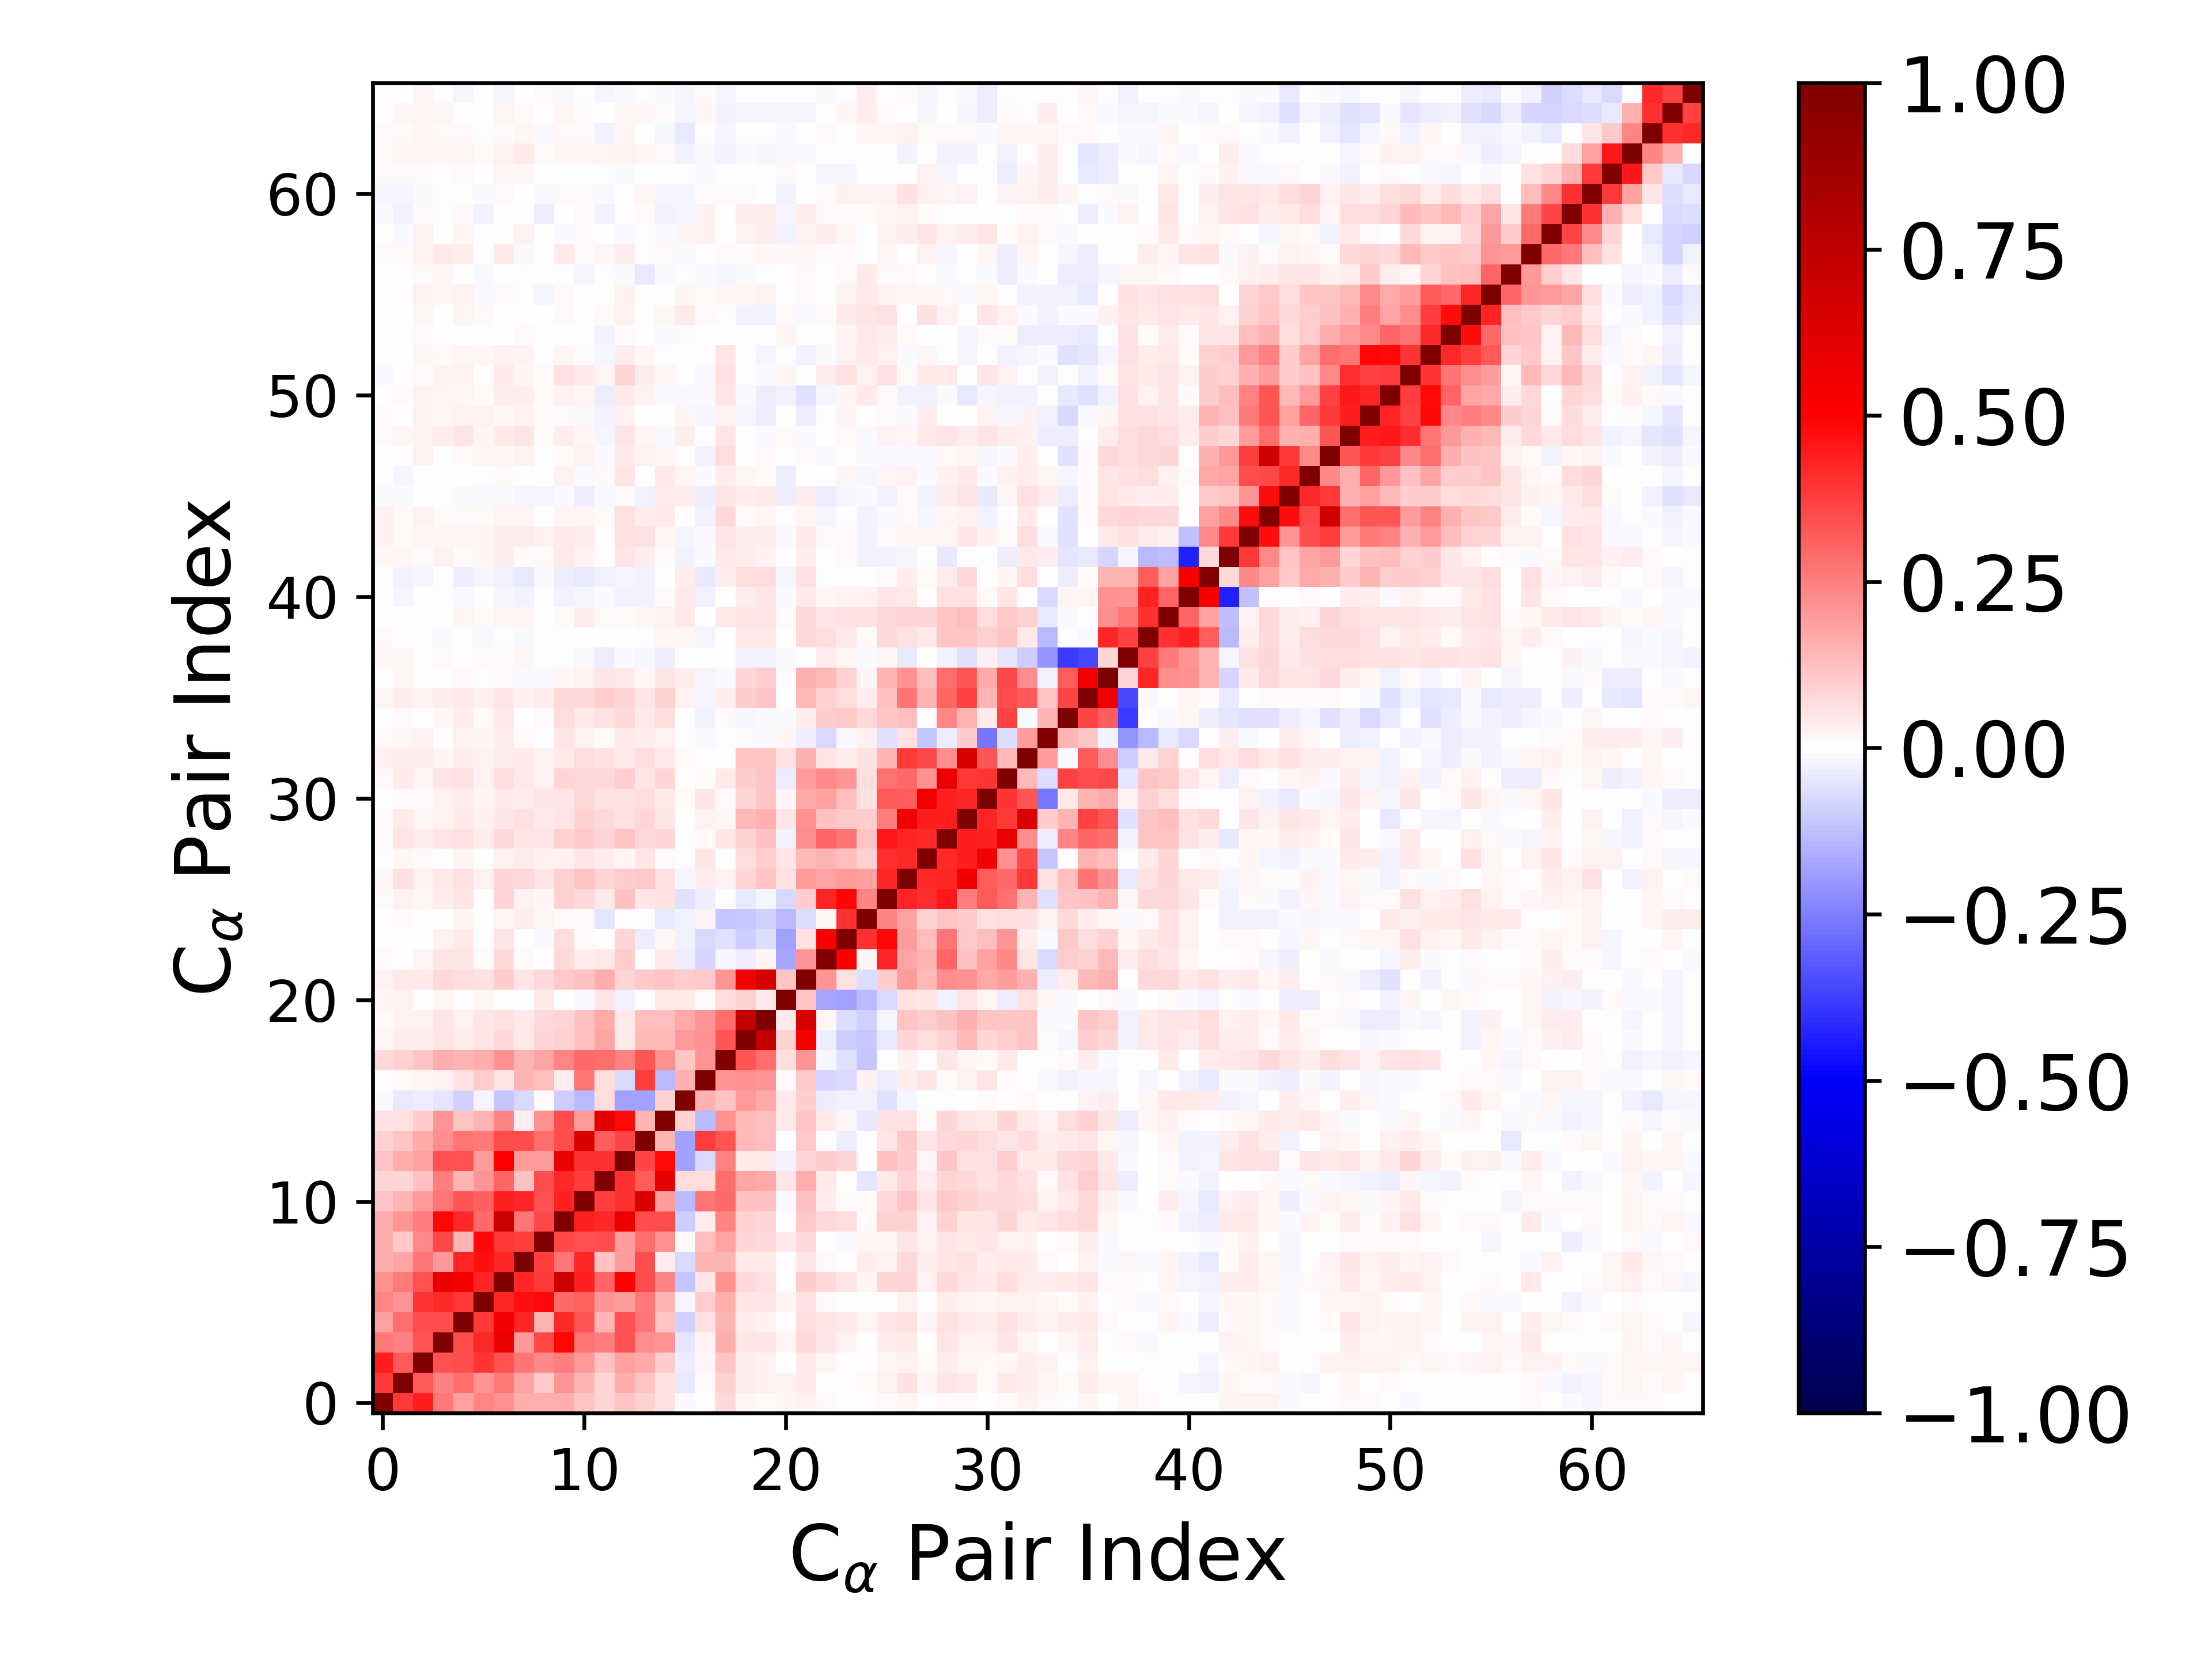

The table this chart was drawn from, first rows:
1.000000000000000000e+00, 3.869243582042443674e-01, 4.427779534213329704e-01, 2.591127014423670327e-01, 1.833057829791910898e-01, 2.409863764067538272e-01, 2.135163250227785359e-01, 1.585938639967234554e-01, 1.570477560836578967e-01, 1.639382550272697192e-01, 1.145978087557248531e-01, 8.222195860576732296e-02, 1.114869605579696804e-01, 9.244932299578048629e-02, 5.954143742038445208e-02, -9.423102888847527739e-03, 7.203695444414427544e-03, 7.317684090719875356e-02, 1.697276097473213521e-02, 1.409077194974582212e-02, 1.741772789622295439e-02, 2.831614325555349351e-02, 1.023749954235920155e-02, 1.895963633820338303e-03
3.869243582042443674e-01, 1.000000000000000000e+00, 3.248850046205278841e-01, 2.422505653114593038e-01, 2.855807415457370380e-01, 2.036915855860599589e-01, 2.585115948442198719e-01, 1.784776036279694944e-01, 1.074322104469770806e-01, 2.073505619247585363e-01, 1.420891877559490035e-01, 7.898580279509721802e-02, 1.565117781938911434e-01, 1.161297020177573386e-01, 5.666847361663485128e-02, -4.206525177088914214e-02, 8.865514962065315988e-03, 8.897841675417463014e-02, 3.890721837548907075e-02, 2.644109020052823680e-02, 2.600448432947115654e-02, 4.189475269203633834e-02, 6.063357574705299097e-03, 2.637957126221292768e-03
4.427779534213329704e-01, 3.248850046205278841e-01, 1.000000000000000000e+00, 3.375057134397564385e-01, 3.492357336181103888e-01, 3.980603208732141907e-01, 3.398602348517876237e-01, 2.715817576810596878e-01, 2.307194480664770120e-01, 2.573726375026982871e-01, 2.005884742336122573e-01, 1.194336267814062602e-01, 1.856681338312623775e-01, 1.653671157024366178e-01, 9.626933434661327782e-02, -3.695425283024600382e-02, 1.663282002715446573e-02, 1.101114325252024739e-01, 3.606998583482341758e-02, 3.110022000843715509e-02, 6.174209953918250761e-03, 4.429558211834989240e-02, 1.864034339524501746e-02, 4.546586093990052750e-03
2.591127014423670327e-01, 2.422505653114593038e-01, 3.375057134397564385e-01, 1.000000000000000000e+00, 3.501728361236237097e-01, 4.184691946323955691e-01, 5.695123324634844275e-01, 2.020768645004939468e-01, 3.584200631327818520e-01, 4.844556111270248988e-01, 2.720415085797530663e-01, 2.503039606460302768e-01, 3.384275366254129724e-01, 2.206440746211565385e-01, 2.061594121769453891e-01, -4.749288567977510284e-02, 3.117800295679463290e-02, 1.607220444892153155e-01, 5.258670826954289779e-02, 4.837402964614967438e-02, 2.163710423786452744e-02, 7.717968429600946534e-02, 4.725110079191611329e-02, 2.561438247030567092e-02
1.833057829791910898e-01, 2.855807415457370380e-01, 3.492357336181103888e-01, 3.501728361236237097e-01, 1.000000000000000000e+00, 3.899435693228224253e-01, 5.322156175188557103e-01, 4.231037602410776532e-01, 1.476772434882612228e-01, 4.174813142733269089e-01, 3.314268729815145753e-01, 1.422357805843401379e-01, 3.379322340431933913e-01, 2.686403849214001882e-01, 1.136174661152883764e-01, -9.141734267568606132e-02, 5.875214339168705752e-02, 1.454902710209839134e-01, 3.611998498644942990e-02, 3.049611491305156963e-02, -5.571701057790354183e-03, 6.570746768832541607e-02, 4.945245914466369491e-02, 4.271138827990746817e-02
2.409863764067538272e-01, 2.036915855860599589e-01, 3.980603208732141907e-01, 4.184691946323955691e-01, 3.899435693228224253e-01, 1.000000000000000000e+00, 4.250946714568964446e-01, 4.610672041286553724e-01, 4.842516015382098415e-01, 2.901077492686820469e-01, 3.080649864270624261e-01, 2.085318990811494411e-01, 1.942968416677403609e-01, 2.602963466212179222e-01, 1.450930646099102272e-01, -2.016021449721831782e-02, 9.677764644287104034e-02, 1.594100881079652809e-01, 5.381154845109304558e-02, 5.018813618532446535e-02, 1.787825924261788463e-02, 5.610923067146737081e-02, 1.100847475230649214e-02, -7.497167623766891331e-03
2.135163250227785359e-01, 2.585115948442198719e-01, 3.398602348517876237e-01, 5.695123324634844275e-01, 5.322156175188557103e-01, 4.250946714568964446e-01, 1.000000000000000000e+00, 4.285278756258235067e-01, 3.867956658304238515e-01, 6.920672551580977494e-01, 4.328854077101430553e-01, 2.973293136993387376e-01, 5.003548957657135698e-01, 3.468724422488811410e-01, 2.413493737785017967e-01, -1.113797641770946228e-01, 4.810050183072049623e-02, 2.150854625874676629e-01, 7.281290774969592650e-02, 6.002703878352438210e-02, -3.958651627708857645e-03, 9.437934179184095940e-02, 7.119255289218433258e-02, 5.299078400515018494e-02
1.585938639967234554e-01, 1.784776036279694944e-01, 2.715817576810596878e-01, 2.020768645004939468e-01, 4.231037602410776532e-01, 4.610672041286553724e-01, 4.285278756258235067e-01, 1.000000000000000000e+00, 3.814880141641706079e-01, 2.690702620997734718e-01, 4.263658967813167555e-01, 1.236331506449823703e-01, 1.918813701722547616e-01, 3.467875426486183854e-01, 3.606970362221488535e-02, -7.293844474439847847e-02, 1.428007662821630663e-01, 1.427951679201401314e-01, 4.085604437682033296e-02, 4.125068627348593003e-02, -1.631896645224956664e-03, 5.058956492667335963e-02, 1.425707245204192904e-02, 4.576561224413928236e-04
1.570477560836578967e-01, 1.074322104469770806e-01, 2.307194480664770120e-01, 3.584200631327818520e-01, 1.476772434882612228e-01, 4.842516015382098415e-01, 3.867956658304238515e-01, 3.814880141641706079e-01, 1.000000000000000000e+00, 3.545229054820805414e-01, 3.362444093764115904e-01, 3.483189726813172293e-01, 1.915528161708265620e-01, 2.876648893823204323e-01, 2.185104332032264673e-01, 7.827544697455788084e-03, 1.312690177251319423e-01, 1.762070480353867541e-01, 8.546588428147121330e-02, 7.712676104560005352e-02, 4.602824291688036723e-02, 7.708871953580408165e-02, 2.721105666393957082e-03, -1.494132634437562654e-02
1.639382550272697192e-01, 2.073505619247585363e-01, 2.573726375026982871e-01, 4.844556111270248988e-01, 4.174813142733269089e-01, 2.901077492686820469e-01, 6.920672551580977494e-01, 2.690702620997734718e-01, 3.545229054820805414e-01, 1.000000000000000000e+00, 4.296896832127602983e-01, 4.203776124833841776e-01, 5.747663468790872310e-01, 3.509833048639520725e-01, 3.442264499042526626e-01, -9.799347728152957293e-02, 3.726929343804411682e-02, 2.395970904123741752e-01, 8.779007597794005746e-02, 7.880566966672888918e-02, 4.229850582929482739e-03, 1.064714255100971674e-01, 7.676369244041192363e-02, 6.258322427352629169e-02
1.145978087557248531e-01, 1.420891877559490035e-01, 2.005884742336122573e-01, 2.720415085797530663e-01, 3.314268729815145753e-01, 3.080649864270624261e-01, 4.328854077101430553e-01, 4.263658967813167555e-01, 3.362444093764115904e-01, 4.296896832127602983e-01, 1.000000000000000000e+00, 3.764099324896566512e-01, 3.993875254084032211e-01, 6.476304090408016023e-01, 1.890516293823664706e-01, -1.376958831666796612e-01, 2.696344589053286112e-01, 2.926653768013441348e-01, 1.229486499732456162e-01, 1.191876627329486321e-01, -1.315738841699218113e-02, 1.213417960331916595e-01, 3.448377587025407837e-02, 9.722987252287132801e-03
8.222195860576732296e-02, 7.898580279509721802e-02, 1.194336267814062602e-01, 2.503039606460302768e-01, 1.422357805843401379e-01, 2.085318990811494411e-01, 2.973293136993387376e-01, 1.236331506449823703e-01, 3.483189726813172293e-01, 4.203776124833841776e-01, 3.764099324896566512e-01, 1.000000000000000000e+00, 4.056581073364520229e-01, 3.201819088825104687e-01, 5.860415444881352798e-01, 6.279540397054950152e-02, 6.308202066087897908e-02, 2.845836452048385312e-01, 1.790941670090600291e-01, 1.706445822109367016e-01, 4.934454001762283992e-02, 1.616771656522968670e-01, 4.443339955009701497e-02, 6.056916960071627963e-03
1.114869605579696804e-01, 1.565117781938911434e-01, 1.856681338312623775e-01, 3.384275366254129724e-01, 3.379322340431933913e-01, 1.942968416677403609e-01, 5.003548957657135698e-01, 1.918813701722547616e-01, 1.915528161708265620e-01, 5.747663468790872310e-01, 3.993875254084032211e-01, 4.056581073364520229e-01, 1.000000000000000000e+00, 3.600586748615764443e-01, 4.830665497735777136e-01, -1.831749290484092629e-01, -7.655150031937164867e-02, 2.453576802754261210e-01, 4.678971859602348154e-02, 4.226505364016330812e-02, -2.363265107492235756e-02, 8.069515085566804358e-02, 9.928543871961256762e-02, 8.382416678574437785e-02
9.244932299578048629e-02, 1.161297020177573386e-01, 1.653671157024366178e-01, 2.206440746211565385e-01, 2.686403849214001882e-01, 2.602963466212179222e-01, 3.468724422488811410e-01, 3.467875426486183854e-01, 2.876648893823204323e-01, 3.509833048639520725e-01, 6.476304090408016023e-01, 3.201819088825104687e-01, 3.600586748615764443e-01, 1.000000000000000000e+00, 1.424451764700135625e-01, -1.803963681124465812e-01, 3.826442888860919767e-01, 3.294673545779136514e-01, 1.329615432761478144e-01, 1.267586096251941130e-01, -7.580601154479869614e-04, 1.060214997892301447e-01, -1.135433263888997171e-03, -3.209801098630121752e-02
5.954143742038445208e-02, 5.666847361663485128e-02, 9.626933434661327782e-02, 2.061594121769453891e-01, 1.136174661152883764e-01, 1.450930646099102272e-01, 2.413493737785017967e-01, 3.606970362221488535e-02, 2.185104332032264673e-01, 3.442264499042526626e-01, 1.890516293823664706e-01, 5.860415444881352798e-01, 4.830665497735777136e-01, 1.424451764700135625e-01, 1.000000000000000000e+00, 8.743534840835762156e-02, -1.359584231042894886e-01, 2.157597761094482425e-01, 1.372848329316578297e-01, 1.280822126805559180e-01, 4.338922824424723546e-02, 1.154224369422751639e-01, 4.010671668560140957e-02, 2.305544199755952747e-02
-9.423102888847527739e-03, -4.206525177088914214e-02, -3.695425283024600382e-02, -4.749288567977510284e-02, -9.141734267568606132e-02, -2.016021449721831782e-02, -1.113797641770946228e-01, -7.293844474439847847e-02, 7.827544697455788084e-03, -9.799347728152957293e-02, -1.376958831666796612e-01, 6.279540397054950152e-02, -1.831749290484092629e-01, -1.803963681124465812e-01, 8.743534840835762156e-02, 1.000000000000000000e+00, 1.541696679588940022e-01, 1.165018461843557174e-01, 2.021740710250914397e-01, 1.644303049265001815e-01, 3.968152794744974482e-02, 9.570436817123248452e-02, -3.671637272144781527e-02, -2.856652390482694939e-02
7.203695444414427544e-03, 8.865514962065315988e-03, 1.663282002715446573e-02, 3.117800295679463290e-02, 5.875214339168705752e-02, 9.677764644287104034e-02, 4.810050183072049623e-02, 1.428007662821630663e-01, 1.312690177251319423e-01, 3.726929343804411682e-02, 2.696344589053286112e-01, 6.308202066087897908e-02, -7.655150031937164867e-02, 3.826442888860919767e-01, -1.359584231042894886e-01, 1.541696679588940022e-01, 1.000000000000000000e+00, 2.054009975674533639e-01, 2.145500450549029658e-01, 2.068302721052621973e-01, 1.391840248797894530e-02, 1.066253764369523294e-01, -7.891191513182636841e-02, -7.178673516440903235e-02
7.317684090719875356e-02, 8.897841675417463014e-02, 1.101114325252024739e-01, 1.607220444892153155e-01, 1.454902710209839134e-01, 1.594100881079652809e-01, 2.150854625874676629e-01, 1.427951679201401314e-01, 1.762070480353867541e-01, 2.395970904123741752e-01, 2.926653768013441348e-01, 2.845836452048385312e-01, 2.453576802754261210e-01, 3.294673545779136514e-01, 2.157597761094482425e-01, 1.165018461843557174e-01, 2.054009975674533639e-01, 1.000000000000000000e+00, 3.311398744709707631e-01, 2.873016546400114501e-01, 6.636391575323365155e-02, 2.049187950294895921e-01, -2.155024162720896308e-02, -6.000121617781167815e-02
1.697276097473213521e-02, 3.890721837548907075e-02, 3.606998583482341758e-02, 5.258670826954289779e-02, 3.611998498644942990e-02, 5.381154845109304558e-02, 7.281290774969592650e-02, 4.085604437682033296e-02, 8.546588428147121330e-02, 8.779007597794005746e-02, 1.229486499732456162e-01, 1.790941670090600291e-01, 4.678971859602348154e-02, 1.329615432761478144e-01, 1.372848329316578297e-01, 2.021740710250914397e-01, 2.145500450549029658e-01, 3.311398744709707631e-01, 1.000000000000000000e+00, 7.296595681021282864e-01, 8.810474566802911633e-02, 5.283520047366873085e-01, -3.453165952768205010e-02, -9.738398628187983075e-02
1.409077194974582212e-02, 2.644109020052823680e-02, 3.110022000843715509e-02, 4.837402964614967438e-02, 3.049611491305156963e-02, 5.018813618532446535e-02, 6.002703878352438210e-02, 4.125068627348593003e-02, 7.712676104560005352e-02, 7.880566966672888918e-02, 1.191876627329486321e-01, 1.706445822109367016e-01, 4.226505364016330812e-02, 1.267586096251941130e-01, 1.280822126805559180e-01, 1.644303049265001815e-01, 2.068302721052621973e-01, 2.873016546400114501e-01, 7.296595681021282864e-01, 1.000000000000000000e+00, 4.241688097314125910e-02, 6.589020634167561674e-01, 1.715229397407913928e-02, -6.734576193410629630e-02
1.741772789622295439e-02, 2.600448432947115654e-02, 6.174209953918250761e-03, 2.163710423786452744e-02, -5.571701057790354183e-03, 1.787825924261788463e-02, -3.958651627708857645e-03, -1.631896645224956664e-03, 4.602824291688036723e-02, 4.229850582929482739e-03, -1.315738841699218113e-02, 4.934454001762283992e-02, -2.363265107492235756e-02, -7.580601154479869614e-04, 4.338922824424723546e-02, 3.968152794744974482e-02, 1.391840248797894530e-02, 6.636391575323365155e-02, 8.810474566802911633e-02, 4.241688097314125910e-02, 1.000000000000000000e+00, 1.155793268191982748e-01, -1.765495691090644415e-01, -1.845525554505125232e-01
2.831614325555349351e-02, 4.189475269203633834e-02, 4.429558211834989240e-02, 7.717968429600946534e-02, 6.570746768832541607e-02, 5.610923067146737081e-02, 9.437934179184095940e-02, 5.058956492667335963e-02, 7.708871953580408165e-02, 1.064714255100971674e-01, 1.213417960331916595e-01, 1.616771656522968670e-01, 8.069515085566804358e-02, 1.060214997892301447e-01, 1.154224369422751639e-01, 9.570436817123248452e-02, 1.066253764369523294e-01, 2.049187950294895921e-01, 5.283520047366873085e-01, 6.589020634167561674e-01, 1.155793268191982748e-01, 1.000000000000000000e+00, 2.051356310989421450e-01, 6.206110962245100365e-02
1.023749954235920155e-02, 6.063357574705299097e-03, 1.864034339524501746e-02, 4.725110079191611329e-02, 4.945245914466369491e-02, 1.100847475230649214e-02, 7.119255289218433258e-02, 1.425707245204192904e-02, 2.721105666393957082e-03, 7.676369244041192363e-02, 3.448377587025407837e-02, 4.443339955009701497e-02, 9.928543871961256762e-02, -1.135433263888997171e-03, 4.010671668560140957e-02, -3.671637272144781527e-02, -7.891191513182636841e-02, -2.155024162720896308e-02, -3.453165952768205010e-02, 1.715229397407913928e-02, -1.765495691090644415e-01, 2.051356310989421450e-01, 1.000000000000000000e+00, 5.138976326929658445e-01
1.895963633820338303e-03, 2.637957126221292768e-03, 4.546586093990052750e-03, 2.561438247030567092e-02, 4.271138827990746817e-02, -7.497167623766891331e-03, 5.299078400515018494e-02, 4.576561224413928236e-04, -1.494132634437562654e-02, 6.258322427352629169e-02, 9.722987252287132801e-03, 6.056916960071627963e-03, 8.382416678574437785e-02, -3.209801098630121752e-02, 2.305544199755952747e-02, -2.856652390482694939e-02, -7.178673516440903235e-02, -6.000121617781167815e-02, -9.738398628187983075e-02, -6.734576193410629630e-02, -1.845525554505125232e-01, 6.206110962245100365e-02, 5.138976326929658445e-01, 1.000000000000000000e+00
4.548322972319774650e-03, 1.532630558183188663e-02, 2.734323373290241041e-03, 2.793941200663916779e-03, 1.837137217870136660e-02, 4.484174034762263006e-03, 1.986784254904791144e-02, 3.241539362494839233e-02, 2.081692260313137977e-02, 8.242501040051201239e-03, 9.582096250074240845e-03, -4.836760467824426785e-02, 9.972020044785600851e-04, -1.035794679641609522e-03, -4.164626091766814725e-02, -2.465563625265106140e-02, 2.902055051765278088e-02, -1.166519808385390322e-01, -1.035150836598692226e-01, -8.787543351763490995e-02, -1.336872893700614406e-01, -6.789667954250734605e-02, 1.795134433258760431e-02, 4.018642795411896396e-01
1.056536899050929471e-02, 3.010692277658077315e-02, 1.646639337764524771e-02, 3.904326726300668543e-02, 5.464348342248874502e-02, 3.646503861636194409e-03, 8.005084419225194647e-02, 3.087985761832172729e-02, 2.020681802808013336e-02, 9.259512411384905606e-02, 7.683359107276521716e-02, 4.649045684813403467e-02, 1.203324982787621344e-01, 4.881599908410706734e-02, 5.575886796487452418e-02, -6.127771622707361976e-02, -3.603818452242991965e-02, -6.135061998603183464e-03, -4.666924813099623814e-02, -1.563238172686626584e-02, -7.373720617459190996e-02, 9.818246496319887884e-02, 4.271292726008223406e-01, 4.878926764314807096e-01
2.090688842618725410e-02, 5.786442179511563227e-02, 3.046377846447323803e-02, 4.161264484693739940e-02, 5.662867793673759254e-02, 2.625946394266446410e-02, 8.337097826224174058e-02, 7.310161617270764800e-02, 4.868622264296171981e-02, 9.246758546258239397e-02, 1.128272679739152212e-01, 7.976989482989645108e-02, 9.476955863271499525e-02, 1.088900111403448140e-01, 6.219238637677091536e-02, -2.289337517086716470e-02, 3.847777006090846025e-02, 3.057080455572868533e-02, 8.057700575307594204e-02, 1.116385115687642399e-01, 6.023727940953290533e-02, 1.914646319724576662e-01, 1.779240585858908874e-01, 1.909001411220580535e-01
-2.808001211942673554e-03, 2.059143760907251874e-02, 1.078696268521729153e-02, 4.490626243366559710e-03, 2.263097384015072197e-02, 5.322466987434038704e-03, 2.890269375318494163e-02, 3.774853444418564685e-02, 2.735356459737292231e-02, 2.841668850352893974e-02, 5.417880947985096590e-02, 3.432432962315772745e-02, 2.125266680624336019e-02, 5.126423641257992631e-02, 8.821173766974230515e-03, -3.213571610105762488e-03, 4.946815179574968330e-02, -6.924282198800753340e-04, 6.801351925834135670e-02, 9.639417264866036172e-02, 5.441229250950781887e-02, 1.378656384410493763e-01, 1.479832075346067810e-01, 1.250526445394073982e-01
1.398470573018003107e-02, 4.793862289024760498e-02, 3.126417186285147115e-02, 5.381866489109744800e-02, 5.600716206576834139e-02, 3.360580027960727301e-02, 7.647060289505805408e-02, 5.136648308151678388e-02, 4.714098888034402163e-02, 9.077641855897319867e-02, 1.045516903555467197e-01, 7.969892966042856075e-02, 1.114939486324892093e-01, 7.306569290890167767e-02, 7.866778871272180063e-02, -1.131862014489158543e-03, 1.361956415381133240e-02, 5.309636139939250682e-02, 9.066936248835116841e-02, 1.239679679803628726e-01, -2.875381613570170136e-02, 2.213886228557105096e-01, 3.005701059045738366e-01, 2.694622614714680675e-01
1.484676981375786069e-02, 3.928439364370000381e-02, 2.200538061024931435e-02, 2.450773477439402437e-02, 4.596213760673181076e-02, 2.750918739396266202e-02, 4.816013658187943969e-02, 5.616191709058451775e-02, 4.336988917727482851e-02, 5.313199065036280921e-02, 8.784290172711538280e-02, 7.331934013499416536e-02, 6.075609497681771359e-02, 8.304475837665116489e-02, 5.231272087059033599e-02, 7.240476452960176341e-03, 2.783458376080610516e-02, 1.713394580535879813e-02, 1.335645082322742538e-01, 1.492253564040943448e-01, 5.205385798314693391e-02, 2.118662800119795742e-01, 1.243569729923047207e-01, 1.023417751664550679e-01
6.630015180055490870e-03, 1.398150459310630242e-02, 1.238156801012781950e-02, 2.600245063005337393e-02, 3.359027230849494228e-02, 1.834012482780601749e-02, 4.613911586115734820e-02, 3.859287167409510000e-02, 4.823837130106588267e-02, 5.410419202483168072e-02, 7.280455500794653922e-02, 5.850487057707386834e-02, 6.185705855810484655e-02, 6.449315839652301763e-02, 4.344707425060577444e-02, 1.331697065767823394e-02, 5.295593145703788446e-02, 9.032657460627363868e-03, 8.030670856444420413e-02, 1.116013811859805915e-01, 1.719156382112748543e-02, 1.706970773398820695e-01, 1.812628022272450845e-01, 1.313650004351460399e-01
1.264318792998496074e-02, 4.417769673331224667e-02, 2.093672783650024627e-02, 4.696922769019011568e-02, 5.645099991885258600e-02, 2.525671837688822988e-02, 6.927577680497440382e-02, 4.371725234708380425e-02, 2.682511955802331996e-02, 8.147156488479717629e-02, 7.608331270925239309e-02, 7.577227831493327237e-02, 9.835639799773271408e-02, 5.220480114700859486e-02, 8.317717127461340954e-02, 7.373108362580008297e-03, 8.430850369974375938e-03, 4.418761154800112528e-02, 9.531604897620303551e-02, 1.146947548746063417e-01, -3.190724911984793577e-02, 1.886217302092993708e-01, 2.284163685252889875e-01, 2.045642331698741267e-01
2.569721906651148413e-02, 3.900072713308739419e-02, 3.894326867791432500e-02, 1.791136174244108842e-02, 3.312098080735419864e-02, 2.681259872876187722e-02, 3.616093650667761422e-02, 4.022409782803949146e-02, 2.689222910543303049e-02, 4.316993248134057271e-02, 6.495123763228474734e-02, 6.138559887888378475e-02, 4.360180157614814561e-02, 6.450454207664652051e-02, 4.057796385597293304e-02, 7.836567781778496986e-03, 6.048841203412202994e-03, 1.422512024424077469e-03, 1.105405337638563495e-01, 1.151141679335288687e-01, 6.160206087273890907e-02, 1.489250626899935592e-01, 5.078298913286134753e-02, 3.151314745963926939e-02
1.127113478924528407e-02, 1.864782905980437791e-02, 2.917433765901074685e-02, 7.707364238307363828e-03, 2.644915882836746182e-02, 2.326748622023464344e-02, 3.594499985907131240e-02, 1.233550445158291403e-02, -2.693459535041208431e-03, 4.939350978396234854e-02, 2.792009257205892159e-02, 1.318004597472567825e-02, 4.417096817714593476e-02, 3.219599359118251181e-02, 2.912835933009059672e-02, -2.199664914720748845e-03, -1.131580037183572626e-02, -3.934553367061017354e-03, 9.001269052060867012e-03, -1.354544778119485746e-02, 2.055097045245254245e-02, -3.703589565238555453e-02, -7.337933834762716545e-02, -1.216996920704015335e-02
-4.626076772856565870e-03, 1.302953463702544168e-02, -4.136509482457787282e-03, 1.943842375412606349e-02, 3.433131322625271320e-02, 1.354247266551710481e-02, 4.047271833506091432e-02, 7.758869276375474425e-03, 1.046823492116336768e-02, 6.367196642189908162e-02, 4.632888279174006418e-02, 5.564529736562708051e-02, 7.670728204709398312e-02, 4.156144105026095270e-02, 6.791951674354143598e-02, 7.507390054279586104e-03, -2.555187597769585303e-02, 8.319968391013033218e-03, -1.710398060483239030e-02, -8.528942450470977654e-03, -1.206097936048656540e-02, 3.273074140153552081e-02, 9.574969250198572812e-02, 1.090386409166156090e-01
1.815161775366110064e-02, 3.756218926114330420e-02, 3.037255898334921198e-02, 3.220000361638829939e-02, 4.609740394036162398e-02, 2.898438577597170496e-02, 5.149818584729828203e-02, 2.410728095368698531e-02, 3.835333354640620140e-02, 7.471369504168641484e-02, 7.364723227710404108e-02, 9.741648206163225354e-02, 7.999710779046173559e-02, 5.346122730422689373e-02, 8.900165109182059386e-02, 2.722962736200995951e-02, -1.871865161232568256e-02, 3.222305337756069948e-02, 9.866777565048814869e-02, 1.110305556085215278e-01, 3.702133485801699462e-03, 1.342657850653374840e-01, 8.944689699950202078e-02, 6.988231996920035716e-02
6.417513144897081002e-03, 1.632330810577882485e-02, 2.710977274018917414e-04, -7.164557804555223008e-03, 1.241044204287354395e-02, -4.580402724527816126e-03, 1.046204353687222796e-02, -9.465355124116238070e-03, -1.047618963423384286e-02, 2.098828186427522530e-02, 3.084062517646155369e-02, 4.843100380417375561e-02, 4.009667146571509189e-02, 2.270372079738560214e-02, 5.185665282693906891e-02, 3.415352763008851905e-02, -1.929701048438135433e-02, -8.425162717167913526e-03, 8.307275297531617475e-02, 9.916916010010136395e-02, 1.102228261590534886e-02, 1.538967754172475833e-01, 1.392626978014654127e-01, 9.316509359265547074e-02
2.166110889358270966e-02, 1.615524489377801604e-02, 6.604555701071703963e-03, 1.148612664171928983e-02, 5.831744686848280325e-03, 9.809884295901580634e-03, 1.157009306077698765e-02, 1.764620757718514399e-02, -6.930446441698495316e-03, -7.655527230462963462e-03, -1.181145894620230785e-02, -3.295187516766284741e-02, -1.514594108173657021e-02, -1.715158621017294494e-02, -3.800760384634283701e-02, -6.105427289632810650e-04, 5.511035806173306996e-03, 3.353662039566417509e-04, -2.375912295942458896e-02, -2.918717403319427001e-02, -1.494718913302856694e-02, -6.427326442278251915e-03, 3.322625464683507529e-02, 1.592977282302212444e-02
9.401750242139810324e-03, 5.795465769007201312e-03, -7.088074383086189270e-03, -1.316222630562810698e-02, -3.135517197685846417e-03, -1.034514224750406573e-02, -6.285521059250002984e-03, -1.083447834707568745e-02, -4.622898365755683837e-03, -7.423787769335494884e-03, 6.619346615857238381e-03, 6.450966545378978775e-03, 2.064250862771347967e-03, -1.339771631919286230e-03, 1.666088277406049117e-02, 2.274357224656857121e-02, -2.118217786653809123e-02, 1.529509838516964490e-03, 4.061920451160553475e-02, 4.123047480217954114e-02, 4.829867617446945301e-04, 7.747645866525515457e-02, 6.493563274685476561e-02, 4.605943940221061267e-02
-1.255935421396770033e-03, 3.041706780666142331e-03, 2.591958168069060514e-03, 4.608286345240708050e-03, 1.709201772328466234e-02, 8.397880493804979474e-03, 2.120653341994388139e-02, 1.735116537539700687e-02, 7.367786794063199175e-03, 1.361521135658244966e-02, 3.295466331326202258e-02, 1.135960338604049408e-02, 1.136054577056844379e-02, 2.063137701646891586e-02, 2.408074923242742651e-02, 4.415180851275841978e-02, -6.559646470914918745e-03, 4.310920871752017824e-02, 5.128412141324497492e-02, 4.783436883343211710e-02, 9.614406429240364427e-03, 7.191191908993800619e-02, 4.823669170210634349e-02, 5.558792239898920073e-02
-2.348434268834120701e-03, -1.763767260513516427e-02, -7.591607481369581564e-03, -2.452334213776546836e-03, -1.279987798969791507e-02, -4.670657862822195569e-03, -1.961603776463530929e-02, -2.552627538568600848e-02, -3.134923290767760960e-03, -2.532229346769972189e-02, -1.997814064372476633e-02, -9.223934006866330026e-03, -2.345740142966104558e-02, -2.715215984573839114e-02, 8.542716659616282279e-03, 3.950447217862024241e-02, -2.643120771907146033e-02, 3.655174619807842820e-03, 3.424839418689223924e-02, 4.746896703593342370e-02, -1.039568775669700608e-02, 4.613675183558690884e-02, 2.107214924337420456e-02, 2.595637576019541384e-02
-5.051358644681836277e-03, -2.690870883638150912e-02, -1.836627039375599360e-02, -5.028380142124671236e-03, -3.569204138514138480e-02, -1.675484907364893292e-02, -2.839176751320501499e-02, -4.265130023469489162e-02, -1.406589082452896003e-02, -3.477132183678666860e-02, -4.411028985559813098e-02, -2.778874563084499788e-02, -1.965241447746599382e-02, -2.894347076793824317e-02, 5.810124137777024009e-03, 3.312068250676036135e-02, -4.426879285261589581e-02, 3.444633215573474766e-02, 6.513803444903455697e-02, 6.484237371658249649e-02, -1.691293597953110947e-02, 5.652112645387338125e-02, -5.074766988514059322e-03, -2.156883438292442768e-03
1.654176257806632896e-02, 1.652663411907662888e-02, 1.292360742032760794e-02, 2.523445382669903952e-02, 1.120721695479295899e-02, 1.663132280947231256e-02, 3.477222994472740220e-02, 1.258545203146509660e-02, 9.337104074689862518e-03, 4.163999958449480371e-02, 2.401773744421748652e-02, 7.554529373219921913e-03, 4.724476621354480738e-02, 3.201719043521277647e-02, 1.542795514889002892e-02, -2.902403247973037517e-02, -1.363508924344181139e-02, 4.582653176789715233e-02, 3.217748544541551570e-02, 2.731612519219331348e-02, -5.046528321310305397e-03, 3.150386635504565797e-02, 7.314181550820567437e-03, 1.246467515344836137e-02
3.074515493193167442e-02, 1.239103780794683848e-02, 2.228485954673677452e-02, 1.939442170987112565e-02, 1.787599885313614217e-02, 1.741565713575317711e-02, 3.503390781907009949e-02, 3.186007169450687238e-02, 2.609463544568780755e-02, 4.054169004727393305e-02, 3.567589404028807115e-02, 6.707569869881874897e-03, 5.675011176226570780e-02, 5.659696260063429990e-02, 2.152816454982297775e-02, -2.253073400472440854e-02, -1.059335765192191865e-02, 5.408406284089121996e-02, 3.787314972133297430e-02, 3.836794774566006788e-02, -1.047687235353226588e-02, 4.237803130140215674e-02, 1.527431278882002141e-02, 9.910585794332417084e-03
2.872449266613183103e-02, 1.561950419197696491e-02, 2.971243879710103869e-02, 1.088862371738995305e-02, 1.284644651980370797e-02, 1.523188689289840976e-02, 2.220672505718138817e-02, 2.231100172762345846e-02, 2.892625235483871782e-03, 1.866873710142071680e-02, 2.253322719064992236e-02, 1.221794677838532878e-02, 6.073845111377095679e-02, 3.736868974693295653e-02, 4.679793512243860670e-02, 4.366765739854410258e-03, -3.096768940549394361e-02, 7.476739125607086145e-02, 1.234025953720481981e-02, 1.623028148060185610e-02, -3.574214986110528774e-03, 1.565462967282576015e-02, -1.761173252810120660e-02, -6.481882409235900817e-03
-8.526336477386852949e-03, -1.322600144627309252e-02, 1.646942239136938097e-03, -3.481769795950992192e-03, -1.402403691160441883e-02, -1.058058034578634489e-02, -1.242738848798794100e-02, -1.676696033947800563e-02, -1.946746305907175525e-02, -1.045034587852431383e-02, -3.320555997873436693e-02, -8.521226806154016606e-03, 1.133020958398223317e-02, -2.448029684365516517e-02, 3.206109601657809727e-02, 3.292993003985083406e-02, -3.243479350670110117e-02, 5.421719455666247633e-02, 3.452236727133538990e-02, 4.062303528545022080e-02, -3.256581471950539819e-02, 3.670863479126348222e-02, -3.474832388681863699e-02, -1.742230605108986002e-02
-6.713554968910192579e-03, -2.318246433039136689e-02, -7.148625183399474892e-03, 1.702515211303139413e-03, 4.710025832313548440e-03, -5.256815557791043141e-03, 1.362996528860120973e-02, -4.891210107794408384e-04, 2.510898199028217207e-03, 2.685076760317821332e-02, -1.178262406633438092e-02, 8.299450474980946818e-03, 4.771791523875039409e-02, 4.763668003137555194e-04, 4.060520642450914097e-02, 2.160902054243445461e-02, -1.398545067410227917e-02, 3.474188468405608327e-02, 1.946511241976862580e-02, 1.169517145110954455e-02, -3.803439333271736028e-02, 4.235983843052382701e-03, 3.971775695214001256e-03, 2.226871484809317056e-02
3.977476612894689616e-03, 7.373483436707866170e-03, 2.377202212620815880e-02, -1.360350467483453177e-03, 1.243990141073474456e-02, 1.616412266436619005e-02, 1.787156163950573418e-02, 3.016210644059272653e-02, -1.559441196393693578e-03, 1.092964626250838775e-02, 2.502600709153126116e-02, -8.894656692886882335e-03, 4.198988854813268806e-02, 2.828594664157638508e-02, 2.262597951822482856e-02, 5.976867012800148385e-03, -2.690231713588657828e-02, 6.477529419278718614e-02, 4.134277213677142390e-03, 8.279642198597676750e-03, -5.341019717946511071e-03, 9.573485889252150716e-03, -1.262903652574069203e-02, -5.913395364315018367e-03
8.182751264281881362e-03, 2.322026400853097541e-02, 2.783272172737271885e-02, 3.477251991074511994e-02, 5.308516486560885955e-02, 2.093066817806239419e-02, 4.627901299851941430e-02, 5.468249975893102466e-02, 8.458446934621352206e-03, 3.590111810266836956e-02, 2.003150040827464742e-02, -1.958101573516330546e-02, 5.031641422672417097e-02, 1.695562065664580828e-02, -1.060177353243435538e-02, 3.214556433756705217e-02, -7.500443143818440531e-03, 5.459416735415341393e-02, -3.397265291525578424e-03, -8.810502501189327457e-03, 1.494382563403995855e-02, -1.506643731281225203e-02, 3.513055528736200826e-03, 8.870562896063109368e-03
1.188250617772688283e-02, 2.884509819037522095e-06, 2.401929343474039705e-02, 2.031453735581376097e-02, 2.449638811788436288e-02, 2.401972058591642090e-02, 1.777135389394393292e-02, 2.954755895768118590e-02, 9.616393814674438142e-03, 1.214511559457877830e-02, -1.061995863185121597e-02, -2.549926311949732294e-02, 2.529001630093867178e-02, -4.114495746466400976e-03, 2.845151254031682599e-03, 1.770309964209899542e-02, -2.228645337465494369e-02, 2.973944532735679422e-02, -1.973855655382655838e-02, -3.617200374115967648e-02, 3.309225252895644370e-03, -3.773338241623720724e-02, -3.216601411181779519e-03, 1.804429629455848311e-02
6.809794919874609734e-03, 9.249775046891180186e-03, 2.397418054288226463e-02, 2.068958564655607249e-02, 2.022316861996376405e-02, 1.517040605885694449e-02, 3.661373730666354909e-02, 3.764448782267906801e-02, 1.141076861336151604e-02, 2.367745004128174457e-02, 2.341686872335772829e-02, -3.275150954772274720e-02, 4.611478750037965174e-02, 2.349178348737203728e-02, -9.554362974845284628e-03, -1.323146929696472282e-02, -1.370456021032439610e-02, 4.886893977507626025e-02, -1.428100519321881708e-02, -3.318292790695361733e-02, -2.487838781594090692e-02, -5.713730513601017469e-02, -2.215113663661834320e-02, 2.244502051178625876e-02
-1.260278905606827815e-02, 3.504542251761380220e-03, 1.073272638311975960e-02, 2.841567240195543020e-02, 2.676379512724135976e-02, 3.695604885934517924e-03, 4.366719971041850556e-02, 2.106367766667502708e-02, 1.228136324898176750e-02, 6.075124901264320615e-02, 4.405385808975466333e-02, 1.621380434109395349e-02, 8.262064059745688471e-02, 3.569612066443235421e-02, 2.090443073904603433e-02, 1.807853537852813610e-03, -8.525909383397830762e-03, 5.745590937322974517e-02, -3.269906696858007871e-03, -8.539177224662845844e-03, 2.187907025002813755e-02, -2.251168875663729033e-03, 3.560957099246763596e-02, 5.611280896682430130e-02
4.507152161415660732e-03, 2.572545741336777856e-03, 2.289634678739670484e-02, 9.544574469323942670e-03, 1.928065456824115675e-02, 1.916254210453512477e-02, 2.529871567226598186e-02, 3.061521864626525966e-02, -2.862532756714655877e-03, 1.835163644627856028e-02, 1.505685093792904182e-02, -1.903171571677273952e-02, 3.545221843842146642e-02, 1.806731398335444452e-02, -3.752326636835727654e-03, 6.529422379423552476e-03, 2.576911939661005995e-03, 4.779448725300954048e-02, -4.714571857250628856e-03, -1.868246711660919920e-02, -7.191860397506348807e-04, -2.919239964835368753e-02, -1.363342371346820854e-02, 2.831202394447488932e-02
-1.874282232568324309e-03, 2.836662958273362348e-03, 1.503218588887855582e-02, 2.749599402040500858e-03, 5.579567315001668533e-03, -2.586274290939783935e-03, 5.621055993032458148e-03, 1.177777313113256147e-02, -6.418437887569644878e-05, 5.959810192071551653e-03, -3.929990024059579375e-03, -2.539926642503332471e-02, 1.176520404804943555e-02, 1.687536515714522850e-04, -1.343433752406927514e-02, 7.856557705342137252e-03, 2.217765495660947250e-04, 4.382497115845743543e-03, -6.260249701329868377e-04, -3.352839815661974848e-03, 1.838147168738776815e-02, -2.592868521912464110e-03, -3.781704759613954518e-03, 1.941223824268575524e-02
-3.931953696476693343e-03, -5.271497957022765711e-03, 1.733551604712608996e-02, 4.515692708807654901e-03, 1.784315098714393810e-02, 8.201617555032804027e-03, 8.639375584646614026e-04, 7.687986390895789647e-03, 2.953746308658667784e-03, 8.341562514087711919e-03, 3.815666393833510184e-03, 1.263268355618249288e-02, 2.882927649641647827e-02, -2.089659077099870112e-03, 2.075725350270775371e-02, 4.151636118352727833e-02, 1.435406320889902679e-02, -6.095523490058638895e-03, -2.694070046224097265e-02, -2.605607391969411504e-02, 1.088019843650944209e-02, -1.321565169313108391e-02, 1.237395157060190536e-02, 4.159949450281155009e-02
6.325507481101132201e-03, 8.305515709661375531e-04, 2.953059848916156013e-02, 1.763342834353837096e-02, 2.561185299192570569e-02, -8.055800825053137035e-03, 1.379685139785544017e-02, -2.967526113107589979e-03, -1.975935827618600232e-02, 1.079071874742689244e-02, 3.490026692328040189e-03, 2.916761995199702081e-03, 2.709828914937961394e-02, 1.676306500123723488e-03, 4.308869832102661841e-03, 2.008918741671892813e-02, 1.494662445330064739e-02, 2.219096235403186790e-02, 1.764276763939538056e-02, 2.369644896839387740e-02, -4.064707586628818307e-03, 1.454457835681980185e-02, -2.934264522677434983e-03, 2.790335418541048038e-02
5.862550539306304702e-03, 3.263303248561830357e-03, 1.156676173541008878e-02, 2.098693773261331094e-02, 4.906344176702813822e-03, -8.909430262454045776e-03, 6.471380817392585576e-03, -7.494614170030721410e-03, 6.082708662634855011e-03, -1.716380124456519081e-03, -1.888436922759693937e-02, -7.799596490818667776e-05, -1.441401039113942087e-02, -4.440762860232507631e-02, -9.657282995175289070e-03, -7.384119985777570436e-03, -1.075889033544161211e-02, -2.148698816069593079e-02, -9.456694917623870850e-03, -5.894583033983231274e-03, 2.043401418010610312e-03, 1.456200158771240281e-02, 5.722243419958371151e-03, 1.015800047045813462e-02
1.285711857556275269e-02, 1.170823606297854980e-02, 2.734924089972582892e-02, 4.100939432016754288e-02, 3.505232105881987692e-02, 2.072787440156524056e-03, 4.261369707960458580e-02, -9.933560393805669630e-03, -9.106280796074640903e-04, 4.259041482446046523e-02, 1.460398231082416128e-02, 2.314676302521852247e-02, 3.540146184952246838e-02, -2.444737467033122891e-03, 1.533070296972471880e-02, -1.373518876329059279e-02, 3.365401217793288248e-03, 1.106784135469690393e-02, 9.799450712334735816e-03, 1.731598048084229471e-02, 2.130876534458054500e-02, 1.886821360796225519e-02, 8.568681345368488883e-03, 1.053841767998816778e-02
6.442082453708732927e-03, -1.555847194580288646e-02, 2.388070429853268034e-02, 2.331196327817811314e-03, 2.177775560892327572e-02, -3.189779871564176091e-03, 2.021629307798214915e-03, 3.056906003504769251e-02, 2.821370059495424774e-03, -1.108837831919022923e-02, 8.070222096363875372e-03, 3.680892001276457950e-03, -1.316216631811932200e-02, -3.127998758182946897e-05, -9.105997678782690868e-03, 2.168892799638874602e-02, 2.605964434601766924e-02, 5.502553944354287782e-03, 3.120500722739511651e-02, 3.822609378895665960e-02, -2.824167528016542292e-02, 3.002693244218878135e-02, 3.307779501062853289e-02, 2.060440425763902447e-02
-1.033854016511482309e-02, -2.876623174727025931e-02, 9.681873632175147862e-03, -2.873009877595122594e-03, 1.264919626674801054e-02, -2.345657779037219753e-02, 7.310024817519176522e-03, -1.662878098520310195e-04, -3.828121276857696792e-02, 1.613232016154585299e-03, 1.126266749280005648e-02, -3.024734176878053973e-02, 2.008997090718390912e-03, 1.490807587128029424e-02, -2.951789169863594520e-02, -1.998521551997679488e-02, 2.396920887051361485e-02, 2.287336337896278288e-03, 3.566396110875010017e-02, 3.759855338681196424e-02, -2.286162756817822217e-02, 3.652163394733198148e-02, 8.274379760412543805e-03, 9.878947126340319185e-03
-1.831628602915891246e-02, -2.271895438081434140e-02, -8.842434992177652248e-03, -2.602882634589563562e-03, -1.056378264637067212e-03, -1.189413849790831382e-02, 1.238035891043520048e-02, 7.912490533430308656e-05, -1.056974493225636483e-02, 8.889262459253539916e-03, 1.093778312092773784e-02, -1.341983010927076496e-02, 7.427206494534718297e-03, 1.751497798326813113e-02, -2.214518464548601712e-02, -1.992425627588400097e-02, 1.384276230223965669e-02, 9.632679856985024505e-03, 9.832920817733976221e-03, 5.449585086970099371e-03, -3.078114279993933097e-02, 4.709867768094751390e-03, 1.287173313458835240e-02, 2.970592151274947107e-02
... 5 more rows
